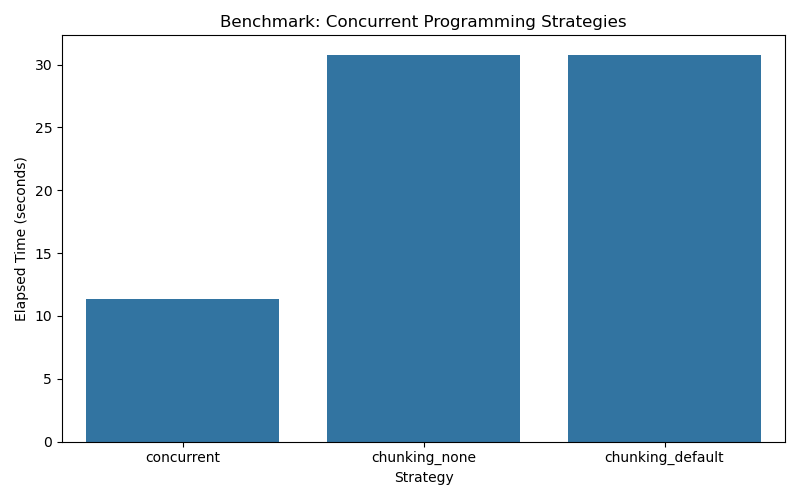

The table this chart was drawn from, first rows:
strategy, elapsed_sec
concurrent, 11.37
chunking_none, 30.79
chunking_default, 30.76
